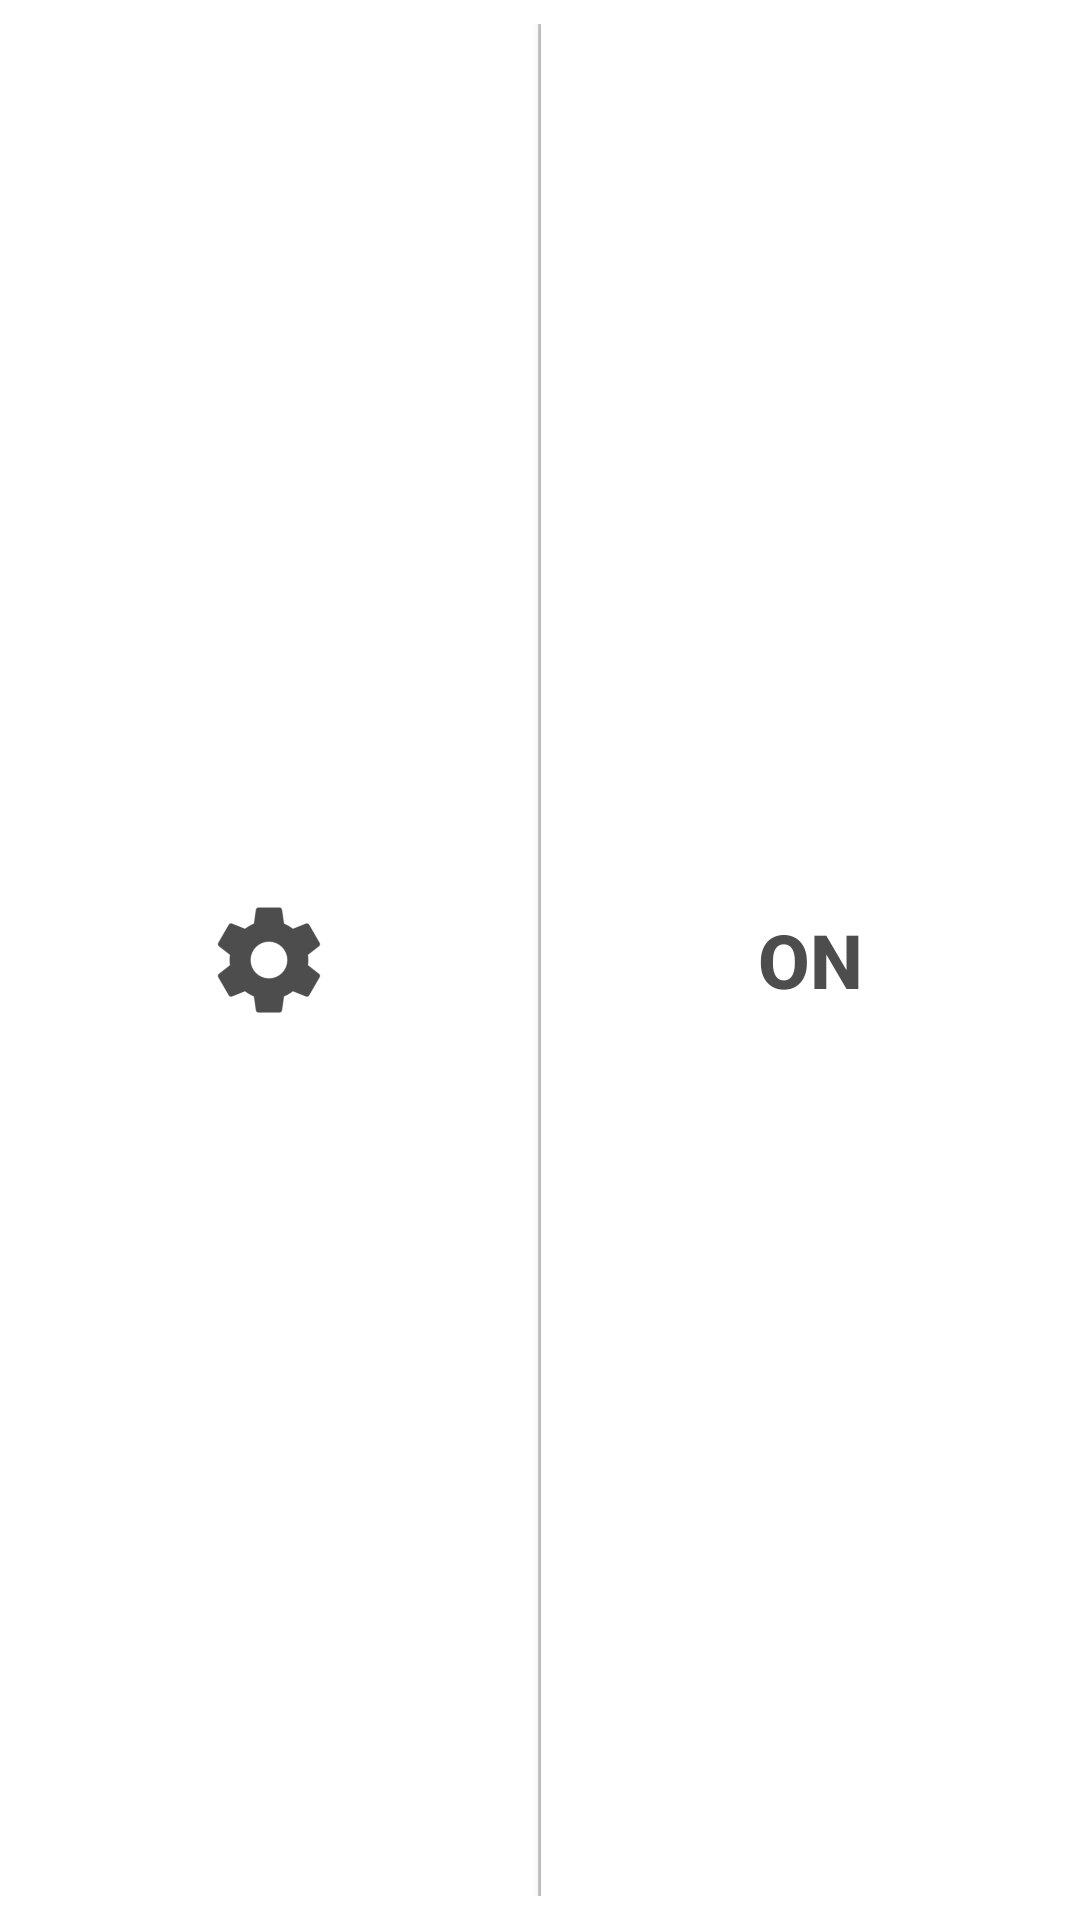

The Android layout XML behind this screen, and the referenced resources:
<!-- AndroidManifest.xml: application theme AppTheme -->
<!-- res/layout/bright_controller_widget.xml -->
<LinearLayout xmlns:android="http://schemas.android.com/apk/res/android"
    android:id="@+id/widget_body"
    android:layout_width="match_parent"
    android:layout_height="match_parent"
    android:background="#fff"
    android:layout_margin="8dp"
    android:paddingTop="8dp"
    android:paddingBottom="8dp"
    android:orientation="horizontal">

    <ImageButton
        android:id="@+id/btn_preferences"
        android:layout_width="0dp"
        android:layout_height="match_parent"
        android:layout_weight="1"
        android:background="#fff"
        android:src="@mipmap/ic_settings"/>

    <TextView
        android:layout_width="1dp"
        android:layout_height="match_parent"
        android:background="#ccc"/>

    <Button
        android:id="@+id/btn_controller_status"
        android:layout_width="0dp"
        android:layout_height="match_parent"
        android:layout_weight="1"
        android:layout_margin="0dp"
        android:contentDescription="@string/controller_status"
        android:text="@string/controller_status"
        android:textColor="#4d4d4d"
        android:background="#fff"
        android:textSize="25sp"
        android:textStyle="bold"
        android:gravity="center" />

</LinearLayout>
<!-- resources referenced by this layout -->
<resources>
  <!-- mipmap ic_settings: png bitmap (mipmap-hdpi, 1128 bytes) -->
  <string name="controller_status">ON</string>
  <style name="AppTheme" parent="Theme.AppCompat">
          
          <item name="colorPrimary">@color/colorPrimary</item>
          <item name="colorPrimaryDark">@color/colorPrimaryDark</item>
          <item name="colorAccent">@color/colorAccent</item>
      </style>
  <color name="colorPrimary">#4d4d4d</color>
  <color name="colorPrimaryDark">#000</color>
  <color name="colorAccent">#4d4d4d</color>
</resources>
